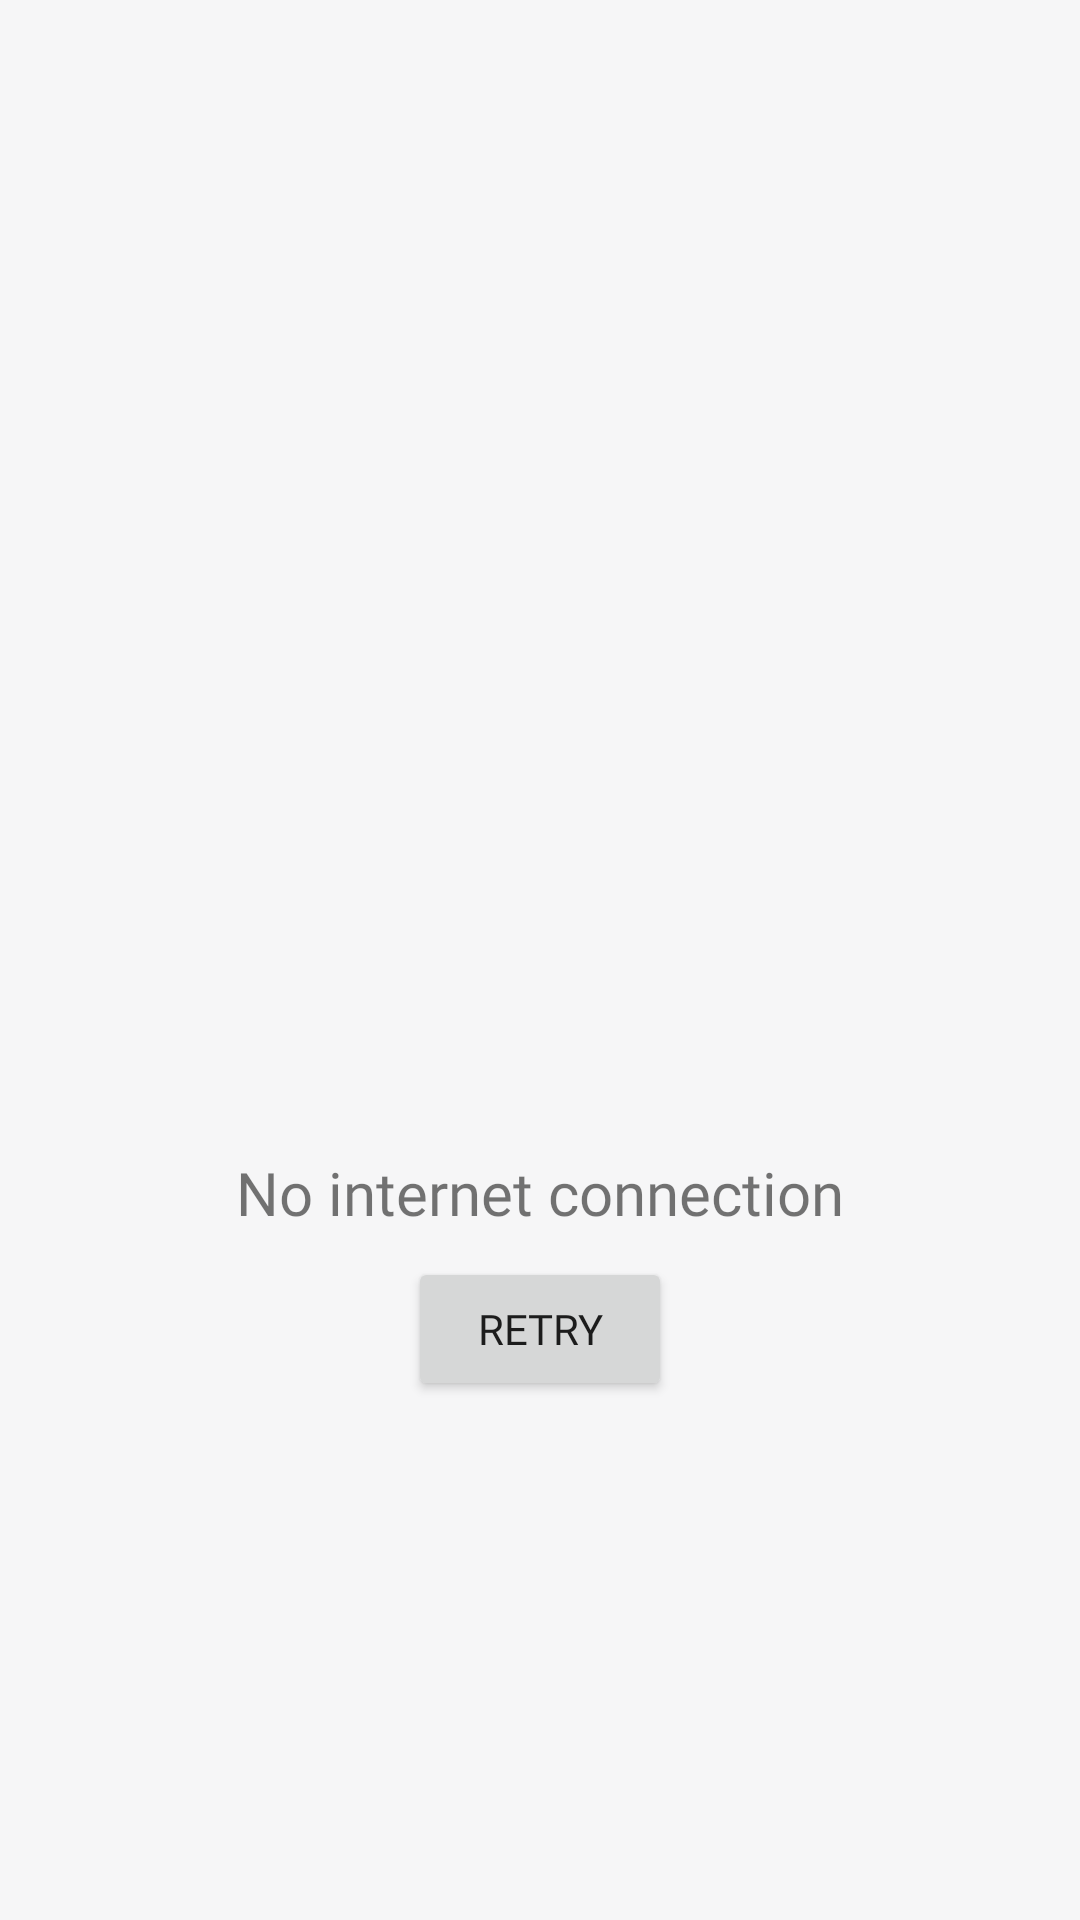

Android layout source for this screen:
<!-- AndroidManifest.xml: application theme Theme.News_App -->
<!-- res/layout/error_layout.xml -->
<?xml version="1.0" encoding="utf-8"?>
<layout xmlns:android="http://schemas.android.com/apk/res/android"
    xmlns:app="http://schemas.android.com/apk/res-auto">
    <data>
        <variable
            name="handler"
            type="com.example.news_app.features.ui.home.OnRetryButtonClickListener" />
    </data>

    <androidx.constraintlayout.widget.ConstraintLayout
        android:id="@+id/error_layout_constraint_layout"
        android:layout_width="match_parent"
        android:layout_height="match_parent">

        <ImageView
            android:id="@+id/imageView"
            android:layout_width="128dp"
            android:layout_height="128dp"
            android:contentDescription="@string/no_internet_connection"
            android:scaleType="fitCenter"
            android:src="@drawable/no_internet_icon"
            app:layout_constraintBottom_toBottomOf="parent"
            app:layout_constraintEnd_toEndOf="parent"
            app:layout_constraintStart_toStartOf="parent"
            app:layout_constraintTop_toTopOf="parent" />

        <TextView
            android:id="@+id/error_msg"
            android:layout_width="wrap_content"
            android:layout_height="wrap_content"
            android:fontFamily="@font/cairo_bold"
            android:text="@string/no_internet_connection"
            android:textSize="20sp"
            app:layout_constraintEnd_toEndOf="@+id/imageView"
            app:layout_constraintStart_toStartOf="@+id/imageView"
            app:layout_constraintTop_toBottomOf="@+id/imageView" />

        <Button
            android:id="@+id/retry_button"
            android:layout_width="wrap_content"
            android:layout_height="wrap_content"
            android:text="@string/retry"
            android:onClick="@{()->handler.onRetryButtonClick()}"
            android:fontFamily="@font/cairo_bold"
            android:layout_marginTop="8dp"
            app:layout_constraintEnd_toEndOf="parent"
            app:layout_constraintStart_toStartOf="parent"
            app:layout_constraintTop_toBottomOf="@+id/error_msg" />

    </androidx.constraintlayout.widget.ConstraintLayout>
</layout>
<!-- resources referenced by this layout -->
<resources>
  <string name="no_internet_connection">No internet connection</string>
  <string name="retry">Retry</string>
  <style name="Theme.News_App" parent="Theme.MaterialComponents.DayNight.NoActionBar">
          
          <item name="colorPrimary">@color/primary</item>
          <item name="colorPrimaryVariant">@color/primary_dark</item>
          <item name="colorOnPrimary">@color/white</item>
          
          <item name="colorSecondary">@color/accent</item>
          <item name="colorSecondaryVariant">@color/teal_700</item>
          <item name="colorOnSecondary">@color/white</item>
          
          <item name="android:statusBarColor" tools:targetApi="l">?attr/colorPrimaryVariant</item>
          <item name="android:windowBackground">@color/light_grey</item>
  
          <item name="dividerColor">@color/divider</item>
  
          
      </style>
  <color name="primary">#03A9F4</color>
  <color name="primary_dark">#0288D1</color>
  <color name="white">#FFFFFFFF</color>
  <color name="accent">#0288D1</color>
  <color name="teal_700">#FF018786</color>
  <color name="light_grey">#f6f6f7</color>
  <color name="divider">#BDBDBD</color>
</resources>
